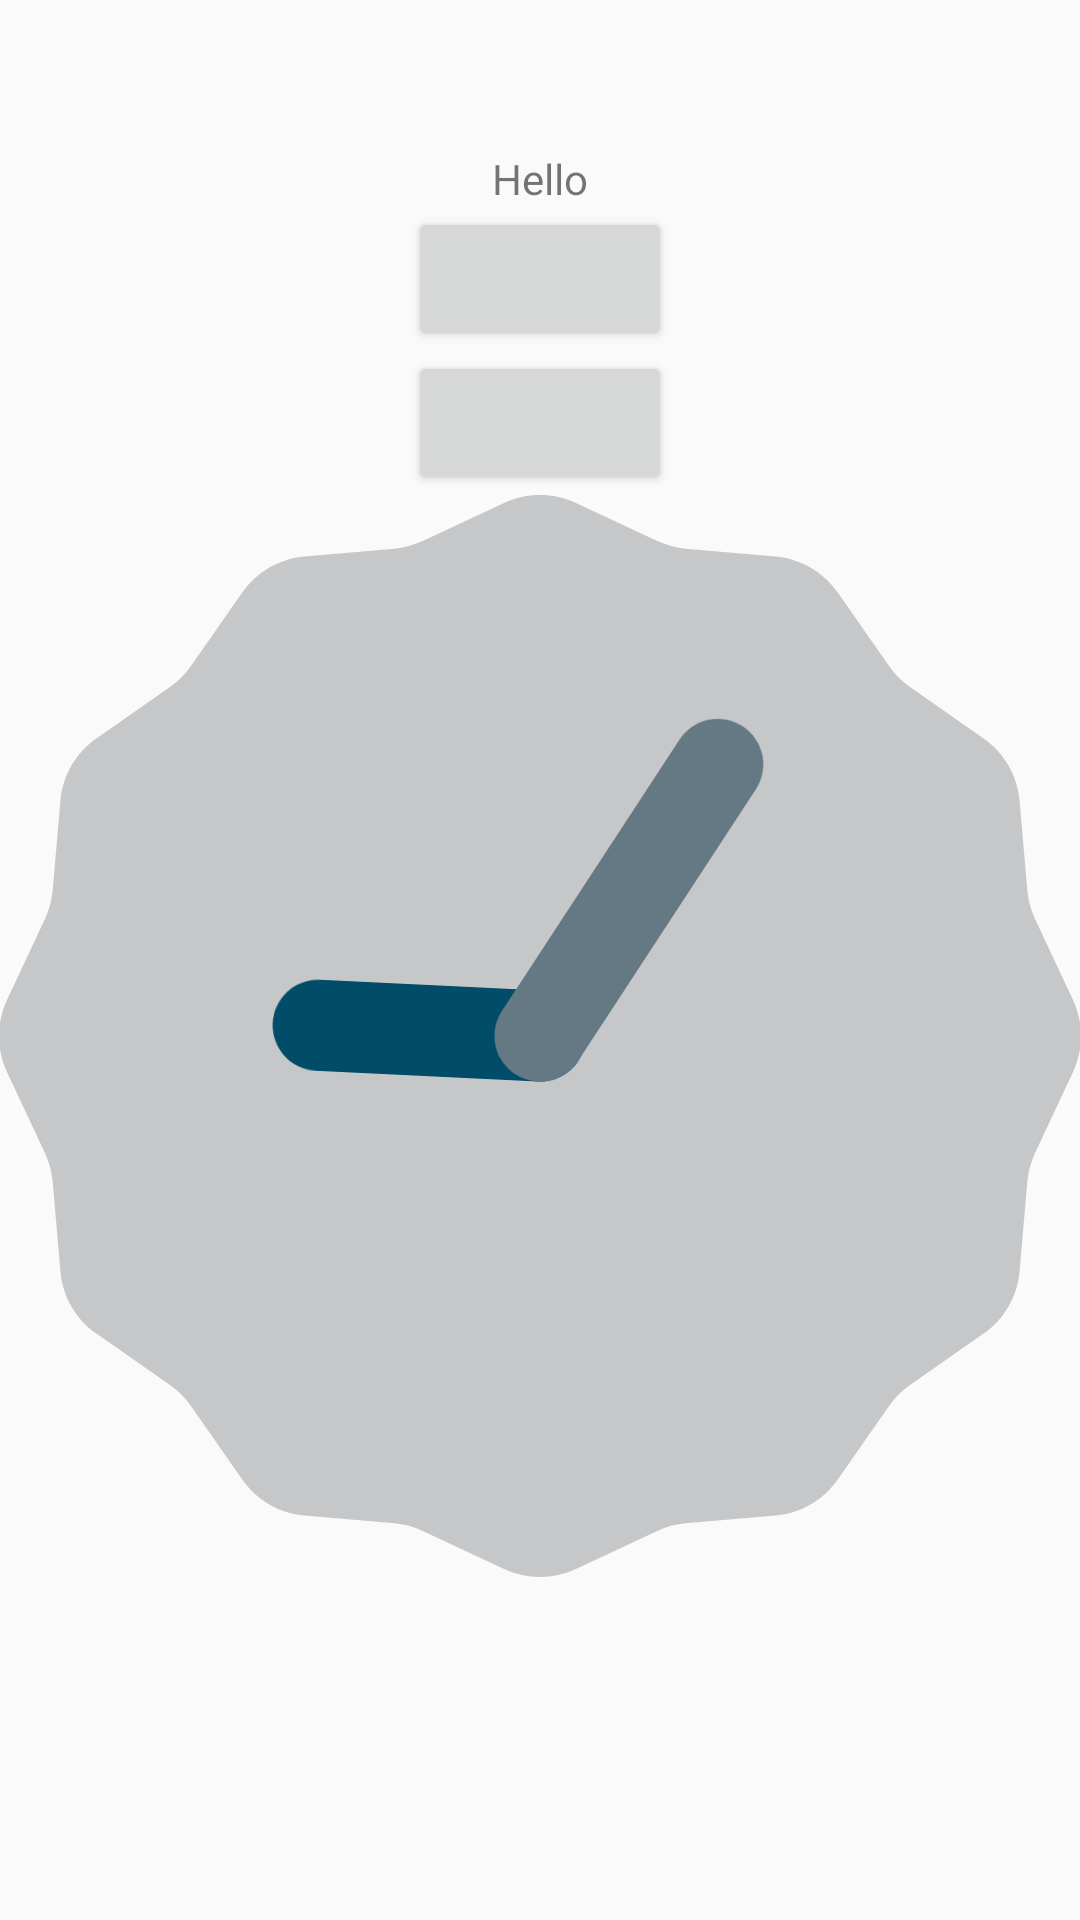

Reconstruct the res/layout file that produces this screen, plus the resources it refers to.
<!-- AndroidManifest.xml: application theme AppTheme -->
<!-- res/layout/activity_counter.xml -->
<?xml version="1.0" encoding="utf-8"?>
<LinearLayout
    xmlns:android="http://schemas.android.com/apk/res/android"
    xmlns:tools="http://schemas.android.com/tools"
    android:layout_width="match_parent"
    android:layout_height="match_parent"
    android:paddingBottom="@dimen/activity_vertical_margin"
    android:paddingLeft="@dimen/activity_horizontal_margin"
    android:paddingRight="@dimen/activity_horizontal_margin"
    android:paddingTop="@dimen/activity_vertical_margin"
    tools:context="io.github.maximgorbatyuk.taskmanager.CounterActivity"
    android:orientation="vertical"
    android:weightSum="1">
    <RelativeLayout
        android:layout_width="match_parent"
        android:layout_height="wrap_content"
        android:layout_marginTop="50dp"
        >
        <TextView
            android:layout_width="wrap_content"
            android:layout_height="wrap_content"
            android:text="Hello"

            android:layout_alignParentTop="true"
            android:layout_centerHorizontal="true" />
    </RelativeLayout>

    <RelativeLayout
        android:layout_width="match_parent"
        android:layout_height="wrap_content">
        <Button
            android:layout_width="wrap_content"
            android:layout_height="wrap_content"
            android:layout_alignParentTop="true"
            android:layout_centerHorizontal="true" />
    </RelativeLayout>

    <RelativeLayout
        android:layout_width="match_parent"
        android:layout_height="wrap_content">
        <Button
            android:layout_width="wrap_content"
            android:layout_height="wrap_content"
            android:layout_alignParentTop="true"
            android:layout_centerHorizontal="true" />
    </RelativeLayout>

    <AnalogClock
        android:layout_width="wrap_content"
        android:layout_height="wrap_content"
        android:id="@+id/analogClock"
        android:layout_gravity="center_horizontal" />


</LinearLayout>
<!-- resources referenced by this layout -->
<resources>
  <style name="AppTheme" parent="Theme.AppCompat.Light.DarkActionBar">
          
          <item name="colorPrimary">@color/colorPrimary</item>
          <item name="colorPrimaryDark">@color/colorPrimaryDark</item>
          <item name="colorAccent">@color/colorAccent</item>
  
      </style>
  <color name="colorPrimary">#66bb6a</color>
  <color name="colorPrimaryDark">#1b5e20</color>
  <color name="colorAccent">#7c4dff</color>
</resources>
